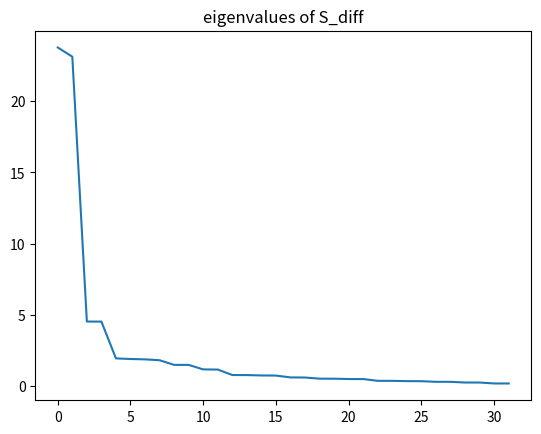
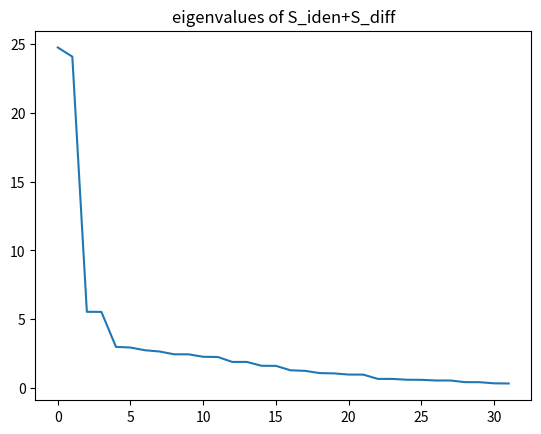
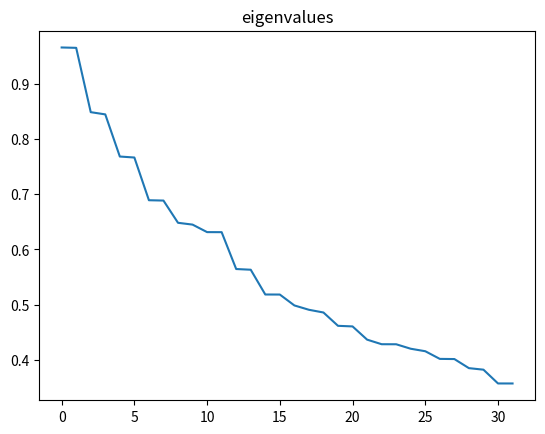
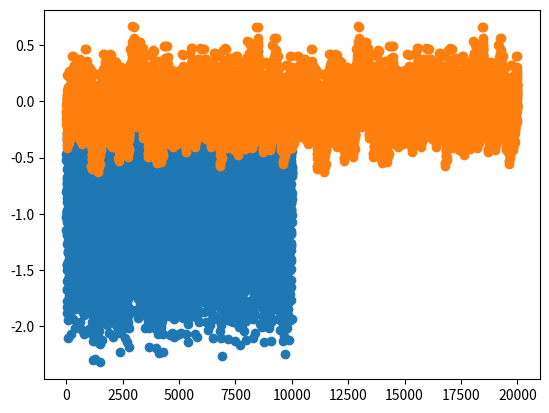

Recreate these plots in Python, in order.
# -*- coding:utf8 -*-
# @TIME     : 2020/12/22 10:02
# [redacted]
# @File     : decomposition.py


import numpy as np
from scipy.stats import ortho_group  # Requires version 0.18 of scipy
import itertools
import matplotlib.pyplot as plt
from scipy.linalg import lstsq



def generate_samples(num, option, mean_back1, mean_back2, cov_back1, cov_back2, T):
    '''
    :param num: 样本数量
    :param mean1: 第一类样本均值
    :param mean2: 第二类样本均值
    :param mean_back1: A类数据集背景均值
    :param mean_back2: B类数据集背景均值
    :param cov1: 第一类样本协方差
    :param cov2: 第二类样本协方差
    :param cov_back1: A类数据集背景协方差
    :param cov_back2: B类数据集背景协方差
    :param T: 变换矩阵
    :return:
    '''
    dim = 8
    if option == 'I-I':     # Bayes error 10%
        mean1 = np.zeros(dim)
        cov1 = np.eye(dim)
        mean2 = np.zeros(dim)
        mean2[0] = 2.56
        cov2 = np.eye(dim)
    elif option == 'I-4I':      # Bayes error 9%
        mean1 = np.zeros(dim)
        cov1 = np.eye(dim)
        mean2 = np.zeros(dim)
        cov2 = np.eye(dim) * 4
    elif option == 'I-Lambda':      # Bayes error 1.9%
        mean1 = np.zeros(dim)
        cov1 = np.eye(dim)
        mean2 = np.array([3.86,3.10,0.84,0.84,1.64,1.08,0.26,0.01])
        cov2 = np.diag([8.41,12.06,0.12,0.22,1.49,1.77,0.35,2.73])


    z1_w1 = np.random.multivariate_normal(mean1, cov1, num)
    z1_w2 = np.random.multivariate_normal(mean2, cov2, num)
    z2_A = np.random.multivariate_normal(mean_back1, cov_back1, num)
    z_w1_A = np.concatenate([z1_w1, z2_A], axis=1)
    z2_A = np.random.multivariate_normal(mean_back1, cov_back1, num)
    z_w2_A = np.concatenate([z1_w2, z2_A], axis=1)

    z1_w1 = np.random.multivariate_normal(mean1, cov1, num)
    z1_w2 = np.random.multivariate_normal(mean2, cov2, num)
    z2_B = np.random.multivariate_normal(mean_back2, cov_back2, num)
    z_w1_B = np.concatenate([z1_w1, z2_B], axis=1)
    z2_B = np.random.multivariate_normal(mean_back2, cov_back2, num)
    z_w2_B = np.concatenate([z1_w2, z2_B], axis=1)

    x_w1_A = z_w1_A @ T
    x_w2_A = z_w2_A @ T
    x_w1_B = z_w1_B @ T
    x_w2_B = z_w2_B @ T

    return x_w1_A, x_w2_A, x_w1_B, x_w2_B


option = 'I-Lambda'
dim = 8
mean_back1 = np.zeros(dim)
cov_back1 = np.diag(np.abs(np.random.randn(dim)))
mean_back2 = np.random.randn(dim)
cov_back2 = np.diag(np.abs(np.random.randn(dim)))
T = ortho_group.rvs(dim=8+dim)      # transformation matrix
# T = np.eye(8+dim)
num = 100
x_w1_A, x_w2_A, x_w1_B, x_w2_B = generate_samples(num, option, mean_back1,
                                                  mean_back2, cov_back1, cov_back2, T)

## 组合样本
def product(X):
    X_iden = [i for i in itertools.product(x_w1_A, repeat=2)]
    X_iden = np.array(X_iden)
    X_iden = X_iden.reshape((X_iden.shape[0], -1))
    return X_iden

X_iden_1 = product(x_w1_A)
X_iden_2 = product(x_w2_A)
X_iden = np.concatenate([X_iden_1, X_iden_2], axis=0)

def permutations(X1, X2):
    size1 = X1.shape[0]
    size2 = X2.shape[0]
    X1 = np.tile(X1, (1, size2)).reshape((-1, X1.shape[1]))
    X2 = np.tile(X2, (size1, 1))
    X_diff = np.concatenate([X1, X2], axis=1)
    return X_diff

X_diff_1 = permutations(x_w1_A, x_w2_A)
X_diff_2 = permutations(x_w2_A, x_w1_A)
X_diff = np.concatenate([X_diff_1, X_diff_2], axis=0)

## decomposition
def decomposition(X):
    eva, evc = np.linalg.eig(X)
    index = np.argsort(eva)
    index = index[::-1]
    eva = eva[index]
    evc = evc[:, index]
    return eva, evc

S_diff = X_diff.T @ X_diff
print(np.linalg.matrix_rank(S_diff))
eva, evc = decomposition(S_diff/X_diff.shape[0])
plt.figure()
plt.plot(eva)
plt.title("eigenvalues of S_diff")
plt.show()


S_iden = X_iden.T @ X_iden
S = S_iden/X_iden.shape[0] + S_diff/X_diff.shape[0]
eva, evc = decomposition(S)
print(eva)
plt.figure()
plt.plot(eva)
plt.title("eigenvalues of S_iden+S_diff")
plt.show()
eva_inv = np.sqrt(1/eva)
evc = evc @ np.diag(eva_inv)
S1 = evc.T @ (S_diff/X_diff.shape[0]) @ evc
eva1, evc1 = decomposition(S1)
plt.figure()
plt.plot(eva1)
plt.title("eigenvalues")
plt.show()
print(eva1)

evc_big = evc @ evc1[:, 0:1]
#
#
X_diff_B = permutations(x_w1_A, x_w2_A)
X_iden_B = np.concatenate([product(x_w1_A), product(x_w2_A)], axis=0)
X_diff_B_trans = X_diff_B @ evc_big
X_iden_B_trans = X_iden_B @ evc_big
#
plt.figure()
plt.scatter(np.arange(0, X_diff_B_trans.shape[0]), X_diff_B_trans.flatten())
plt.scatter(np.arange(0, X_iden_B_trans.shape[0]), X_iden_B_trans.flatten())
plt.show()

#
# X = np.concatenate([X_iden, X_diff], axis=0)
# b = np.concatenate([np.zeros((X_iden.shape[0], 1)), np.ones((X_diff.shape[0], 1))], axis=0)
# theta, _, _, _ = lstsq(X, b)
#
#
# X_test = np.concatenate([X_iden_B, X_diff_B], axis=0)
# b_test = X_test @ theta
# plt.figure()
# plt.plot(b_test)
# plt.show()